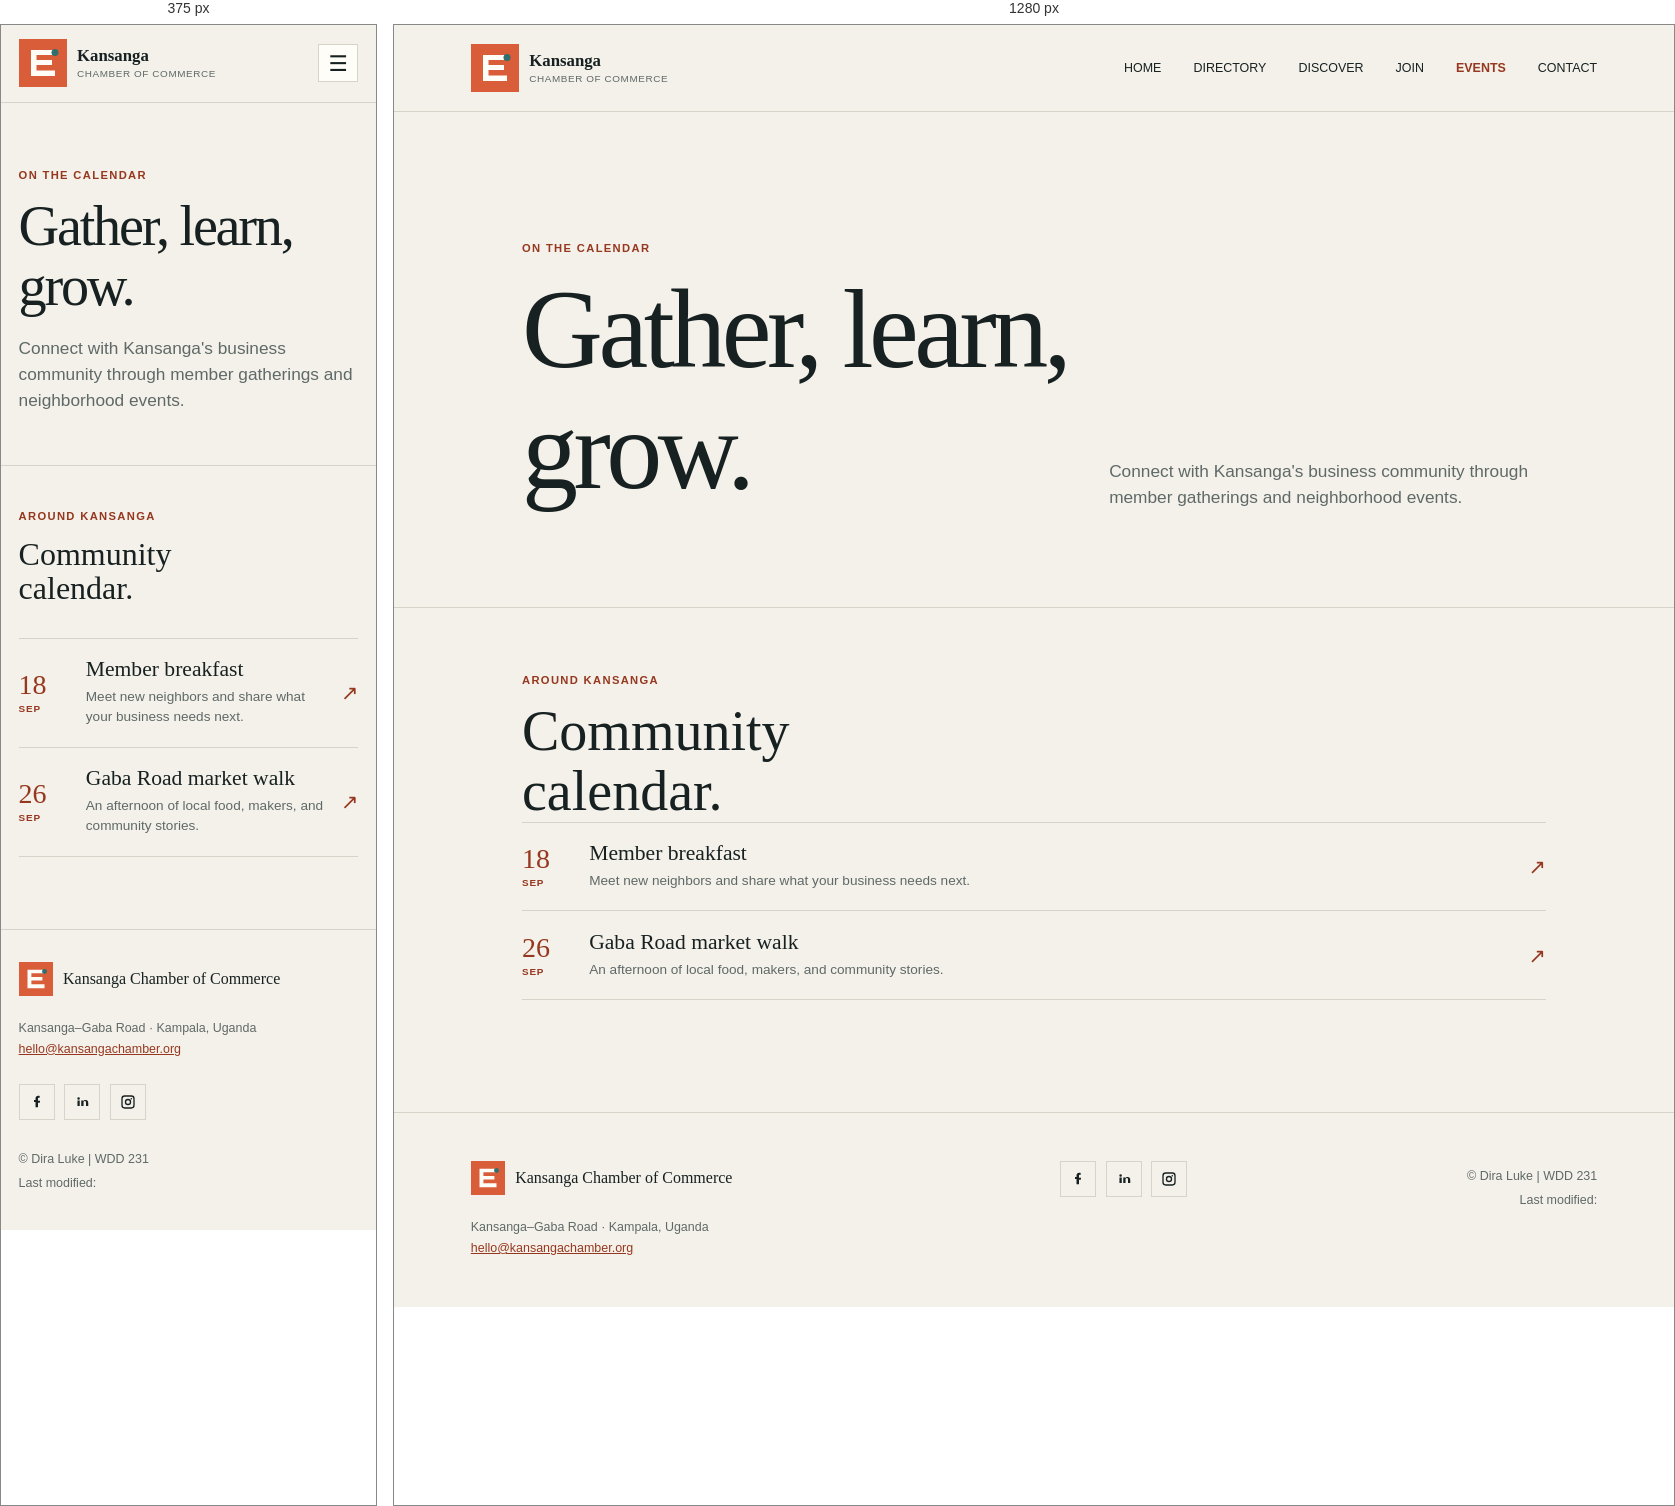
Rendered at 375 px and 1280 px, left to right.

<!-- file: events.html -->
<!doctype html>
<html lang="en">
<head>
  <meta charset="UTF-8">
  <meta name="viewport" content="width=device-width, initial-scale=1.0">
  <meta name="description" content="Explore chamber gatherings and community events for businesses and neighbors in Kansanga, Kampala.">
  <meta name="author" content="Dira Luke">
  <meta property="og:title" content="Chamber Events | Kansanga Chamber of Commerce">
  <meta property="og:description" content="Meet local businesses and neighbors at Kansanga Chamber gatherings and community events.">
  <meta property="og:image" content="https://lukedira02-boop.github.io/wdd231/chamber/images/kansanga-mark.png">
  <meta property="og:url" content="https://lukedira02-boop.github.io/wdd231/chamber/events.html">
  <meta property="og:type" content="website">
  <title>Events | Kansanga Chamber of Commerce</title>
  <link rel="preconnect" href="https://fonts.googleapis.com">
  <link rel="preconnect" href="https://fonts.gstatic.com" crossorigin>
  <link href="https://fonts.googleapis.com/css2?family=DM+Sans:wght@400;500;700&display=swap" rel="stylesheet">
  <link rel="icon" href="images/kansanga-mark.png" type="image/png">
  <link rel="stylesheet" href="styles/reset.css">
  <link rel="stylesheet" href="styles/small.css">
  <link rel="stylesheet" href="styles/larger.css">
  <script src="scripts/navigation.js" defer></script>
  <script src="scripts/footer.js" defer></script>
</head>
<body>
  <header class="site-header">
    <a class="brand" href="index.html" aria-label="Kansanga Chamber of Commerce home">
      <img src="images/kansanga-mark.svg" alt="" width="48" height="48">
      <span><strong>Kansanga</strong><small>Chamber of Commerce</small></span>
    </a>
    <button class="menu-button" type="button" aria-label="Toggle navigation menu" aria-expanded="false" aria-controls="site-navigation"><span aria-hidden="true">☰</span></button>
    <nav id="site-navigation" class="site-navigation" aria-label="Main navigation">
      <a href="index.html">Home</a>
      <a href="directory.html">Directory</a>
      <a href="discover.html">Discover</a>
      <a href="join.html">Join</a>
      <a class="active" href="events.html" aria-current="page">Events</a>
      <a href="contact.html">Contact</a>
    </nav>
  </header>

  <main>
    <section class="page-intro" aria-labelledby="page-title">
      <div>
        <p class="eyebrow">On the calendar</p>
        <h1 id="page-title">Gather, learn, grow.</h1>
      </div>
      <p class="intro-copy">Connect with Kansanga's business community through member gatherings and neighborhood events.</p>
    </section>

    <section class="directory-section" aria-labelledby="events-heading">
      <div class="section-heading">
        <p class="eyebrow">Around Kansanga</p>
        <h2 id="events-heading">Community calendar.</h2>
      </div>
      <div class="event-list">
        <article class="event-item">
          <p class="event-date">18 <span>Sep</span></p>
          <div>
            <h3>Member breakfast</h3>
            <p>Meet new neighbors and share what your business needs next.</p>
          </div>
          <span class="event-arrow" aria-hidden="true">↗</span>
        </article>
        <article class="event-item">
          <p class="event-date">26 <span>Sep</span></p>
          <div>
            <h3>Gaba Road market walk</h3>
            <p>An afternoon of local food, makers, and community stories.</p>
          </div>
          <span class="event-arrow" aria-hidden="true">↗</span>
        </article>
      </div>
    </section>
  </main>

  <footer class="site-footer">
    <div>
      <a class="footer-brand" href="index.html"><img src="images/kansanga-mark.svg" alt="" width="34" height="34"><span>Kansanga Chamber of Commerce</span></a>
      <p class="footer-address">Kansanga–Gaba Road · Kampala, Uganda<br><a href="mailto:hello@kansangachamber.org">hello@kansangachamber.org</a></p>
    </div>
    <div class="footer-social" role="group" aria-label="Social media links">
      <a href="https://www.facebook.com/" aria-label="Facebook" target="_blank" rel="noopener noreferrer">
        <svg viewBox="0 0 24 24" aria-hidden="true" focusable="false"><path d="M13.5 21v-8h2.7l.4-3h-3.1V7.2c0-.9.3-1.5 1.6-1.5H16V2.9c-.3 0-1.2-.1-2.3-.1-2.3 0-3.9 1.4-3.9 4v2.2H7.5v3h2.3v8h3.7Z"/></svg>
      </a>
      <a href="https://www.linkedin.com/" aria-label="LinkedIn" target="_blank" rel="noopener noreferrer">
        <svg viewBox="0 0 24 24" aria-hidden="true" focusable="false"><path d="M6.9 8.8A1.8 1.8 0 1 1 6.9 5a1.8 1.8 0 0 1 0 3.8ZM5.2 9.8h3.4V18H5.2V9.8Zm5.7 0h3.2v1.1h.1c.4-.9 1.5-1.8 3.2-1.8 3.4 0 4 2.2 4 5.1V18h-3.4v-4.8c0-1.2 0-2.7-1.7-2.7s-2 1.3-2 2.6V18h-3.4V9.8Z"/></svg>
      </a>
      <a href="https://www.instagram.com/" aria-label="Instagram" target="_blank" rel="noopener noreferrer">
        <svg viewBox="0 0 24 24" aria-hidden="true" focusable="false"><path d="M7 2h10a5 5 0 0 1 5 5v10a5 5 0 0 1-5 5H7a5 5 0 0 1-5-5V7a5 5 0 0 1 5-5Zm0 2a3 3 0 0 0-3 3v10a3 3 0 0 0 3 3h10a3 3 0 0 0 3-3V7a3 3 0 0 0-3-3H7Zm5 3.2A4.8 4.8 0 1 1 7.2 12 4.8 4.8 0 0 1 12 7.2Zm0 2A2.8 2.8 0 1 0 14.8 12 2.8 2.8 0 0 0 12 9.2Zm5-3.2a1.2 1.2 0 1 1-1.2 1.2A1.2 1.2 0 0 1 17 6Z"/></svg>
      </a>
    </div>
    <div class="footer-meta">
      <p>&copy; <span id="currentyear"></span> Dira Luke | WDD 231</p>
      <p id="lastModified">Last modified: </p>
    </div>
  </footer>
</body>
</html>


/* @media block from styles/larger.css */
@media (min-width: 700px) {
  .site-header { padding: 1.2rem 6vw; }
  .menu-button { display: none; }
  .site-navigation { align-items: center; background: transparent; display: flex; gap: 2rem; padding: 0; position: static; }
  .site-navigation a { font-size: .78rem; text-transform: uppercase; }
  .page-intro { align-items: end; grid-template-columns: 1.3fr 1fr; padding: 8rem 10vw 6rem; }
  .intro-copy { justify-self: end; }
  .directory-section { padding: 4rem 10vw 7rem; }
  .section-toolbar { align-items: end; display: flex; justify-content: space-between; }
  .view-controls { flex: 0 0 auto; }
  .grid-view { grid-template-columns: repeat(3, minmax(0, 1fr)); }
  .list-view .member-content { align-items: center; grid-template-columns: 1.2fr 1.5fr 1fr auto; gap: 1.25rem; }
  .list-view .member-content .membership { grid-column: 1; grid-row: 1; }
  .list-view .member-content h3 { grid-column: 1; grid-row: 2; }
  .list-view .member-content address { grid-column: 2; grid-row: 1 / span 2; }
  .list-view .member-content .member-link { grid-column: 4; grid-row: 1 / span 2; margin-top: 0; }
  .site-footer { align-items: start; grid-template-columns: 1.5fr .5fr 1fr; padding: 3rem 6vw; }
  .footer-social { justify-content: center; }
  .footer-meta { justify-self: end; text-align: right; }
  .home-hero { min-height: 42rem; }
  .home-hero > img { min-height: 42rem; }
  .hero-overlay { padding: 4rem 10vw; }
  .hero-overlay > p:not(.eyebrow) { font-size: 1.15rem; }
  .home-section { padding: 6rem 10vw; }
  .events-section { display: grid; gap: 5rem; grid-template-columns: .75fr 1.25fr; }
  .event-list, .weather-panel, .spotlight-grid { margin-top: 0; }
  .community-section { align-items: start; display: grid; gap: 5rem; grid-template-columns: .75fr 1.25fr; }
  .weather-panel { display: grid; gap: 3rem; grid-template-columns: .8fr 1.2fr; }
  .forecast { margin-top: 0; }
  .spotlight-section { display: grid; gap: 5rem; grid-template-columns: .75fr 1.25fr; }
  .spotlight-grid { grid-template-columns: repeat(3, minmax(0, 1fr)); }
  .spotlight-card { display: block; }
  .spotlight-card img { height: 10rem; min-height: 0; }
  .join-layout { grid-template-columns: 1.2fr .8fr; padding: 0 10vw 7rem; }
  .join-form-card { padding: 2rem; }
  .join-sidebar { align-self: start; }
  .field-row label { align-items: center; grid-template-columns: 240px minmax(0, 1fr); }
  .field-row input, .field-row textarea { width: 100%; }
  .membership-options { grid-template-columns: repeat(2, minmax(0, 1fr)); }
  .membership-options legend { grid-column: 1 / -1; }
  .application-summary { padding: 4rem 10vw 7rem; }
  .application-details { grid-template-columns: 12rem minmax(0, 1fr); }
  .application-details dt { align-self: center; margin-top: 0; }
}